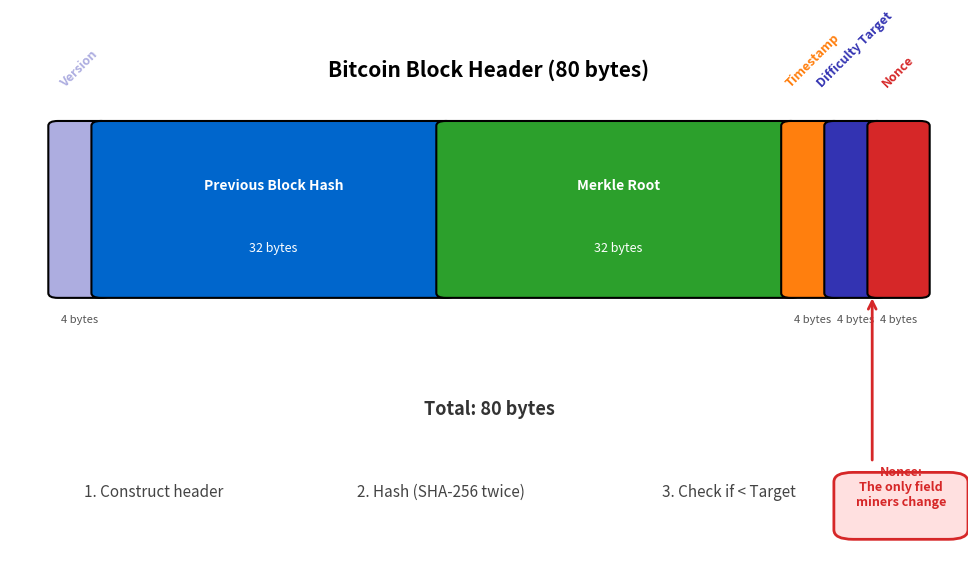

Here is the Python script that generated this plot: (Note: this script raises an exception after producing the figure.)
"""
Bitcoin Block Header Structure
Shows the 80-byte header components
"""

import matplotlib.pyplot as plt
import matplotlib.patches as patches
from matplotlib.patches import FancyBboxPatch
import numpy as np
from pathlib import Path

CHART_METADATA = {
    'title': 'Block Header Structure',
    'url': 'https://github.com/Digital-AI-Finance/Blockchain_Crypto/tree/main/Module_A_Blockchain_Foundations/L07_Proof_of_Work/charts/02_block_header'
}

plt.rcParams.update({
    'font.size': 14,
    'axes.labelsize': 14,
    'axes.titlesize': 16,
    'xtick.labelsize': 12,
    'ytick.labelsize': 12,
    'legend.fontsize': 12,
    'figure.figsize': (10, 6),
    'figure.dpi': 150
})

MLPURPLE = '#3333B2'
MLBLUE = '#0066CC'
MLORANGE = '#FF7F0E'
MLGREEN = '#2CA02C'
MLRED = '#D62728'
MLLAVENDER = '#ADADE0'

fig, ax = plt.subplots(figsize=(10, 6))

# Header components (proportional to byte size)
components = [
    ('Version', 4, MLLAVENDER, '4 bytes'),
    ('Previous Block Hash', 32, MLBLUE, '32 bytes'),
    ('Merkle Root', 32, MLGREEN, '32 bytes'),
    ('Timestamp', 4, MLORANGE, '4 bytes'),
    ('Difficulty Target', 4, MLPURPLE, '4 bytes'),
    ('Nonce', 4, MLRED, '4 bytes'),
]

total_bytes = 80
y_start = 0.75
bar_height = 0.35
x_pos = 0.05

for name, bytes_size, color, size_label in components:
    width = (bytes_size / total_bytes) * 0.90

    box = FancyBboxPatch((x_pos, y_start - bar_height/2), width, bar_height,
                          boxstyle="round,pad=0.01", facecolor=color,
                          edgecolor='black', linewidth=1.5)
    ax.add_patch(box)

    # Label inside or outside based on width
    if width > 0.15:
        ax.text(x_pos + width/2, y_start + 0.05, name, ha='center', va='center',
                fontsize=10, fontweight='bold', color='white')
        ax.text(x_pos + width/2, y_start - 0.08, size_label, ha='center', va='center',
                fontsize=9, color='white')
    else:
        ax.text(x_pos + width/2, y_start + 0.25, name, ha='center', va='bottom',
                fontsize=9, fontweight='bold', color=color, rotation=45)
        ax.text(x_pos + width/2, y_start - 0.22, size_label, ha='center', va='top',
                fontsize=8, color='#555')

    x_pos += width

# Total size annotation
ax.text(0.50, 0.32, 'Total: 80 bytes', ha='center', fontsize=13, fontweight='bold', color='#333')

# Mining process description
process_text = [
    ('1. Construct header', 0.15, 0.15),
    ('2. Hash (SHA-256 twice)', 0.45, 0.15),
    ('3. Check if < Target', 0.75, 0.15),
]

for text, x, y in process_text:
    ax.text(x, y, text, ha='center', fontsize=11, color='#444')

# Nonce highlight
highlight = FancyBboxPatch((0.88, 0.08), 0.10, 0.10,
                            boxstyle="round,pad=0.02", facecolor='#FFE0E0',
                            edgecolor=MLRED, linewidth=2)
ax.add_patch(highlight)
ax.text(0.93, 0.13, 'Nonce:\nThe only field\nminers change', ha='center', fontsize=9,
        color=MLRED, fontweight='bold')

# Arrow showing nonce is modified
ax.annotate('', xy=(0.90, 0.57), xytext=(0.90, 0.22),
            arrowprops=dict(arrowstyle='->', color=MLRED, lw=2))

ax.set_xlim(0, 1)
ax.set_ylim(0, 1)
ax.axis('off')

plt.title('Bitcoin Block Header (80 bytes)', fontweight='bold', fontsize=15, pad=10)
plt.tight_layout()

output_path = Path(__file__).parent / 'chart.pdf'
plt.savefig(output_path, bbox_inches='tight', dpi=300)
print(f"Chart saved to: {output_path.absolute()}")
plt.close()
